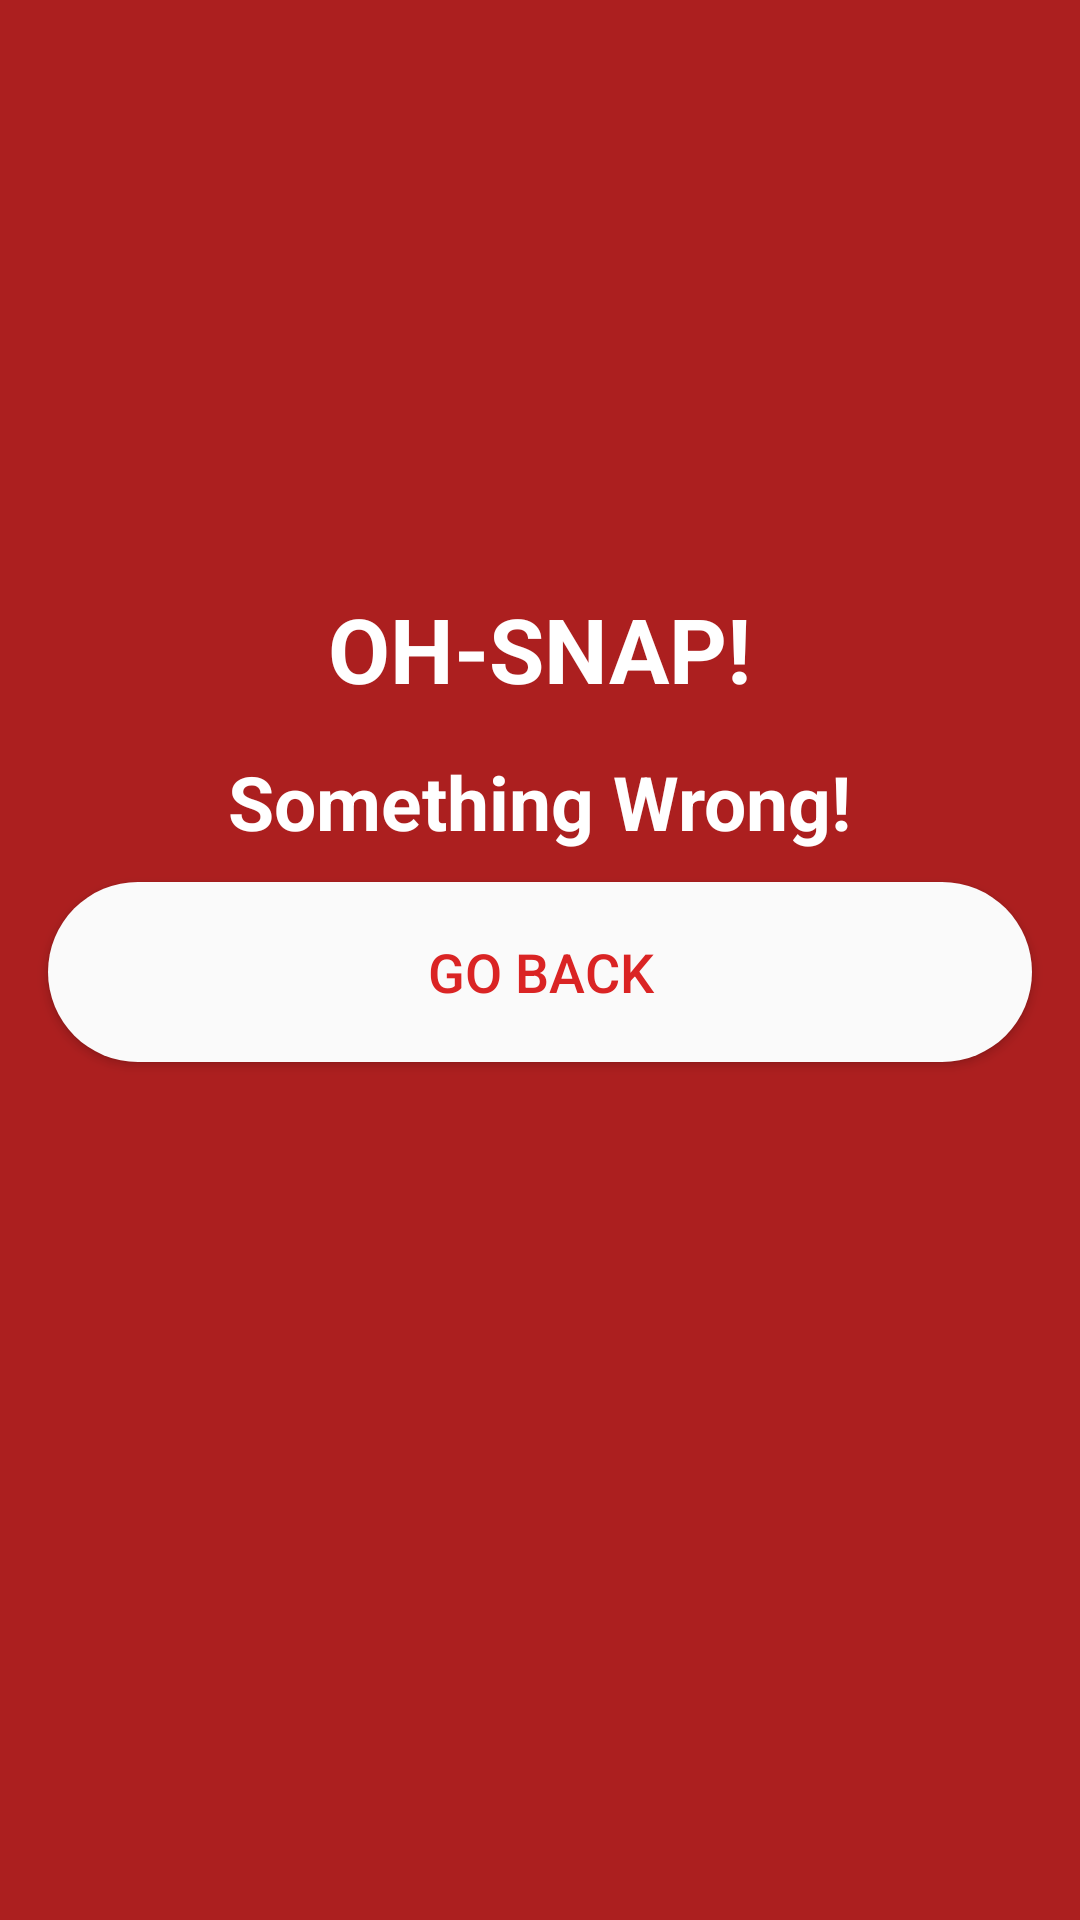

Layout XML and referenced resources for this Android screen:
<!-- AndroidManifest.xml: application theme AppTheme -->
<!-- res/layout/negative_layout_dialog.xml -->
<?xml version="1.0" encoding="utf-8"?>
<LinearLayout xmlns:android="http://schemas.android.com/apk/res/android"
    android:orientation="vertical"
    android:layout_width="match_parent"
    android:layout_height="match_parent"
    android:background="#AC1F1F">

    <ImageView
        android:id="@+id/imageView"
        android:layout_width="180dp"
        android:layout_height="180dp"
        android:layout_marginStart="8dp"
        android:layout_marginLeft="8dp"
        android:layout_marginTop="8dp"
        android:layout_marginEnd="8dp"
        android:layout_marginRight="8dp"
        android:src="@drawable/ic_mood_bad_black_24dp"
        android:layout_gravity="center"/>

    <TextView
        android:id="@+id/textView"
        android:layout_width="wrap_content"
        android:layout_height="wrap_content"
        android:layout_marginStart="8dp"
        android:layout_marginLeft="8dp"
        android:layout_marginTop="8dp"
        android:layout_marginEnd="8dp"
        android:layout_marginRight="8dp"
        android:text="OH-SNAP!"
        android:textColor="@android:color/white"
        android:textSize="30sp"
        android:textStyle="bold"
        android:layout_gravity="center"/>

    <TextView
        android:id="@+id/textView2"
        android:layout_width="wrap_content"
        android:layout_height="wrap_content"
        android:layout_marginStart="8dp"
        android:layout_marginLeft="8dp"
        android:layout_marginTop="14dp"
        android:layout_marginEnd="8dp"
        android:layout_marginRight="8dp"
        android:text="Something Wrong!"
        android:textColor="@android:color/white"
        android:textSize="25sp"
        android:textStyle="bold"
        android:layout_gravity="center"/>

    <Button
        android:id="@+id/btnDialog"
        android:layout_width="match_parent"
        android:layout_height="wrap_content"
        android:layout_marginStart="16dp"
        android:layout_marginLeft="16dp"
        android:layout_marginTop="10dp"
        android:layout_marginEnd="16dp"
        android:layout_marginRight="16dp"
        android:layout_marginBottom="8dp"
        android:background="@drawable/bg"
        android:text="Go Back"
        android:textColor="#DA2424"
        android:textSize="18sp"/>

</LinearLayout>
<!-- resources referenced by this layout -->
<resources>
  <!-- drawable bg (drawable) -->
  <?xml version="1.0" encoding="utf-8"?>
  <shape
      xmlns:android="http://schemas.android.com/apk/res/android"
      android:shape="rectangle">
  
      <corners
          android:bottomLeftRadius="30dp"
          android:bottomRightRadius="30dp"
          android:radius="60dp"
          android:topLeftRadius="30dp"
          android:topRightRadius="30dp" />
  
      <solid android:color="#FAFAFA" />
  
      <padding
          android:bottom="0dp"
          android:left="0dp"
          android:right="0dp"
          android:top="0dp" />
  
      <size
          android:height="60dp"
          android:width="270dp" />
  
  
  </shape>
</resources>
